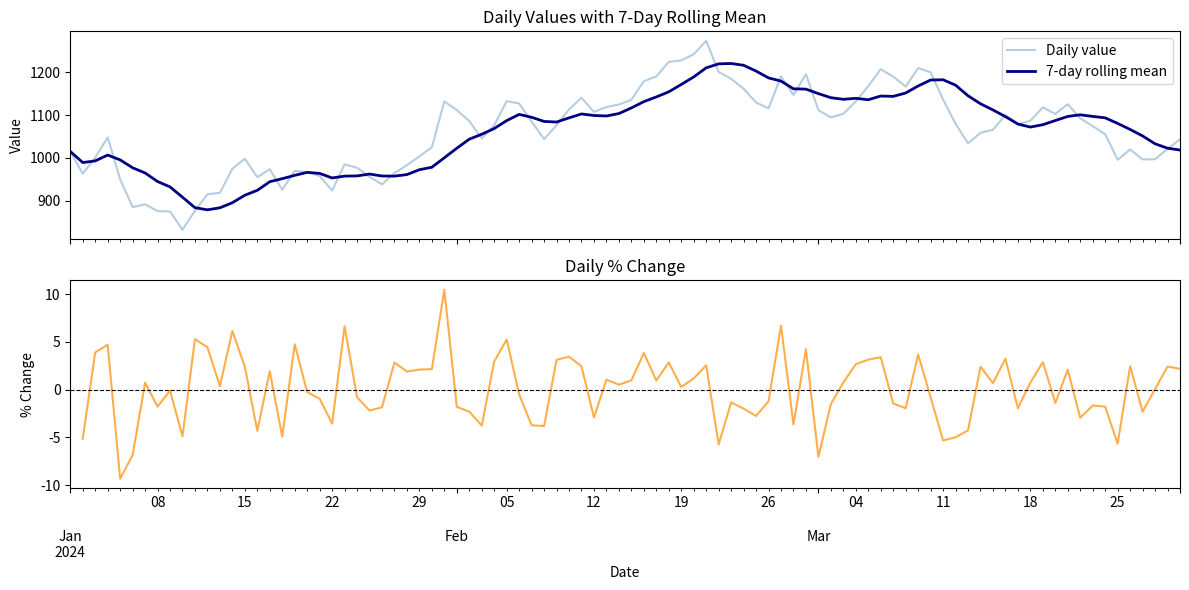

This chart was generated by the following Python code:
import matplotlib
matplotlib.use('Agg')
import matplotlib.pyplot as plt


import pandas as pd
import numpy as np
import warnings
warnings.filterwarnings('ignore')

def make_sample_ts(n_days: int = 90, seed: int = 42) -> pd.DataFrame:
    """Return a reproducible daily time-series DataFrame for exercises."""
    rng   = np.random.default_rng(seed)
    dates = pd.date_range('2024-01-01', periods=n_days, freq='D')
    vals  = 1000.0 + (rng.standard_normal(n_days).cumsum() * 50)
    return pd.DataFrame({'date': dates.strftime('%Y-%m-%d'),
                         'value': vals.round(2)})


import pandas as pd
import warnings
warnings.filterwarnings('ignore')

def parse_time_series(df: pd.DataFrame, date_col: str) -> pd.DataFrame:
    df = df.copy()
    df[date_col] = pd.to_datetime(df[date_col], errors='coerce')
    df = df.dropna(subset=[date_col])
    df = df.set_index(date_col).sort_index()
    return df

def date_features(df: pd.DataFrame) -> pd.DataFrame:
    idx = df.index
    return pd.DataFrame({
        'year':        idx.year,
        'month':       idx.month,
        'day':         idx.day,
        'day_of_week': idx.dayofweek,
        'quarter':     idx.quarter,
    }, index=idx)


def resample_series(series: pd.Series, freq: str, agg: str = 'sum') -> pd.Series:
    return series.resample(freq).agg(agg)

def multi_freq_summary(series: pd.Series) -> dict:
    return {
        'daily':  resample_series(series, 'D'),
        'weekly': resample_series(series, 'W'),
    }


def rolling_mean(series: pd.Series, window: int, min_periods: int = 1) -> pd.Series:
    return series.rolling(window=window, min_periods=min_periods).mean()

def rolling_stats(series: pd.Series, window: int) -> pd.DataFrame:
    r = series.rolling(window=window, min_periods=1)
    return pd.DataFrame({
        'mean': r.mean(),
        'std':  r.std(),
        'min':  r.min(),
        'max':  r.max(),
    })


def period_changes(series: pd.Series) -> pd.DataFrame:
    return pd.DataFrame({
        'value':      series,
        'change':     series.diff(),
        'pct_change': series.pct_change() * 100,
        'cumulative': series.cumsum(),
    })


class TrendAnalyzer:
    def __init__(self):
        self._series = None

    def load(self, df: pd.DataFrame, date_col: str, value_col: str) -> 'TrendAnalyzer':
        self._series = parse_time_series(df, date_col)[value_col].dropna()
        return self

    def summary(self) -> dict:
        s = self._series
        if s is None or len(s) == 0:
            return {}
        first, last = float(s.iloc[0]), float(s.iloc[-1])
        total_pct   = (last - first) / abs(first) * 100 if first != 0 else 0.0
        direction   = 'up' if total_pct > 1 else ('down' if total_pct < -1 else 'flat')
        return {
            'n_periods':        len(s),
            'start_date':       str(s.index[0].date()),
            'end_date':         str(s.index[-1].date()),
            'first_value':      round(first, 2),
            'last_value':       round(last, 2),
            'total_pct_change': round(total_pct, 2),
            'trend_direction':  direction,
            'weekly_avg':       resample_series(s, 'W', 'mean'),
            'rolling_mean_7d':  rolling_stats(s, 7)['mean'],
            'daily_changes':    period_changes(s),
        }

df_raw = make_sample_ts(n_days=90, seed=42)
df_ts  = parse_time_series(df_raw, 'date')
series = df_ts['value']

print(f'Shape:      {df_ts.shape}')
print(f'Index type: {type(df_ts.index).__name__}')
print(f'Date range: {series.index[0].date()} → {series.index[-1].date()}')

feats = date_features(df_ts)
print(f'\nFirst row features:')
print(feats.iloc[0].to_dict())

assert isinstance(df_ts.index, pd.DatetimeIndex)
assert df_ts.index.is_monotonic_increasing
assert list(feats.columns) == ['year', 'month', 'day', 'day_of_week', 'quarter']

summary = multi_freq_summary(series)
print(f'Daily  rows: {len(summary["daily"])}')
print(f'Weekly rows: {len(summary["weekly"])}')

monthly = resample_series(series, 'ME', 'mean')
print(f'Monthly rows: {len(monthly)}')
print(monthly.round(2))

assert len(summary['daily'])  == 90
assert len(summary['weekly'])  < 90

rm7 = rolling_mean(series, window=7)
rs7 = rolling_stats(series, window=7)

print(f'First rolling mean (w=7): {rm7.iloc[0]:.2f}  (single point, min_periods=1)')
print(f'7th rolling mean  (w=7):  {rm7.iloc[6]:.2f}  (full 7-day window)')
print(f'\nRolling stats (last 5 rows):')
print(rs7.tail().round(2))

assert len(rm7) == len(series)
assert not rm7.isna().any()

changes = period_changes(series)
print('First 5 rows of period_changes:')
print(changes.head().round(2))

print(f'\nAverage daily change: {changes["change"].mean():.2f}')
print(f'Max single-day gain:  {changes["change"].max():.2f}')
print(f'Max single-day loss:  {changes["change"].min():.2f}')

assert pd.isna(changes['change'].iloc[0])
assert not pd.isna(changes['change'].iloc[1])

ta     = TrendAnalyzer()
report = ta.load(df_raw, 'date', 'value').summary()

print('=== Trend Report ===')
print(f"Periods:       {report['n_periods']}")
print(f"Range:         {report['start_date']} -> {report['end_date']}")
print(f"First/Last:    {report['first_value']:.2f} -> {report['last_value']:.2f}")
print(f"Total change:  {report['total_pct_change']:+.2f}%")
print(f"Direction:     {report['trend_direction']}")

assert report['n_periods']    == 90
assert report['start_date']   == '2024-01-01'
assert report['trend_direction'] in ('up', 'down', 'flat')

fig, (ax1, ax2) = plt.subplots(2, 1, figsize=(12, 6), sharex=True)

# Raw + 7-day rolling mean
series.plot(ax=ax1, alpha=0.4, label='Daily value', color='steelblue')
report['rolling_mean_7d'].plot(ax=ax1, label='7-day rolling mean',
                               color='navy', linewidth=2)
ax1.set_title('Daily Values with 7-Day Rolling Mean')
ax1.set_ylabel('Value')
ax1.legend()

# Daily % change
report['daily_changes']['pct_change'].plot(ax=ax2, color='darkorange', alpha=0.7)
ax2.axhline(0, color='black', linewidth=0.8, linestyle='--')
ax2.set_title('Daily % Change')
ax2.set_ylabel('% Change')
ax2.set_xlabel('Date')

plt.tight_layout()
fig.savefig('trend_chart.png', bbox_inches='tight', dpi=100)
plt.close('all')
print('Chart saved: trend_chart.png')

import os
assert os.path.exists('trend_chart.png') and os.path.getsize('trend_chart.png') > 1000

print('\nTime Series Basics complete!')
